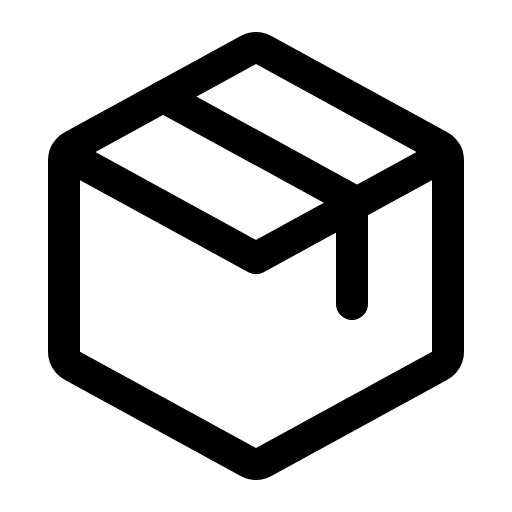
t = 0.00 s
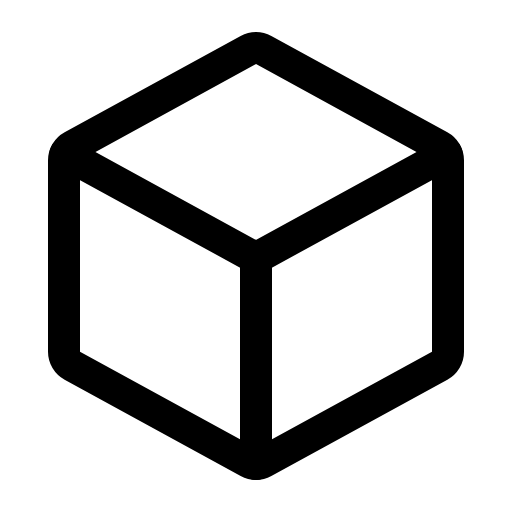
t = 0.90 s
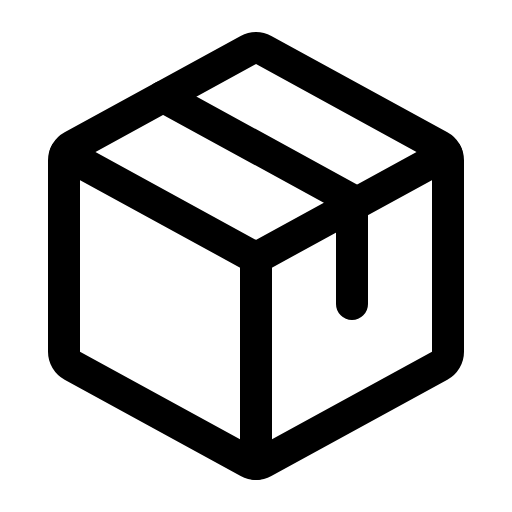
t = 1.28 s
t = 1.65 s: frame unchanged from t = 1.28 s, image omitted
t = 2.03 s: frame unchanged from t = 1.28 s, image omitted

The animated SVG that drew these frames (rendered in a browser with its animation timeline set to each time). Animation: 1 CSS @keyframes rule; one cycle of 2.40 s, repeats indefinitely.

<svg xmlns="http://www.w3.org/2000/svg" viewBox="0 0 256 256">
  <style>
    .draw-line {
      stroke-dasharray: 2000;
      stroke-dashoffset: 0;
    }
    svg:hover .draw-line {
      animation: phosphor-draw-in 1.5s ease-in-out infinite;
    }
    @keyframes phosphor-draw-in {
      0%   { stroke-dashoffset: 2000; }
      100% { stroke-dashoffset: 0; }
    }
  </style><rect width="256" height="256" fill="none"/><line x1="128" y1="129.09" x2="128" y2="231.97" fill="none" stroke="currentColor" stroke-linecap="round" stroke-linejoin="round" stroke-width="16" class="draw-line" pathLength="1" style="animation-delay: 0s"/><polyline points="32.7 76.92 128 129.08 223.3 76.92" fill="none" stroke="currentColor" stroke-linecap="round" stroke-linejoin="round" stroke-width="16" class="draw-line" pathLength="1" style="animation-delay: 0.3s"/><path d="M219.84,182.84l-88,48.18a8,8,0,0,1-7.68,0l-88-48.18a8,8,0,0,1-4.16-7V80.18a8,8,0,0,1,4.16-7l88-48.18a8,8,0,0,1,7.68,0l88,48.18a8,8,0,0,1,4.16,7v95.64A8,8,0,0,1,219.84,182.84Z" fill="none" stroke="currentColor" stroke-linecap="round" stroke-linejoin="round" stroke-width="16" class="draw-line" pathLength="1" style="animation-delay: 0.6s"/><polyline points="81.56 48.31 176 100 176 152" fill="none" stroke="currentColor" stroke-linecap="round" stroke-linejoin="round" stroke-width="16" class="draw-line" pathLength="1" style="animation-delay: 0.9s"/></svg>
